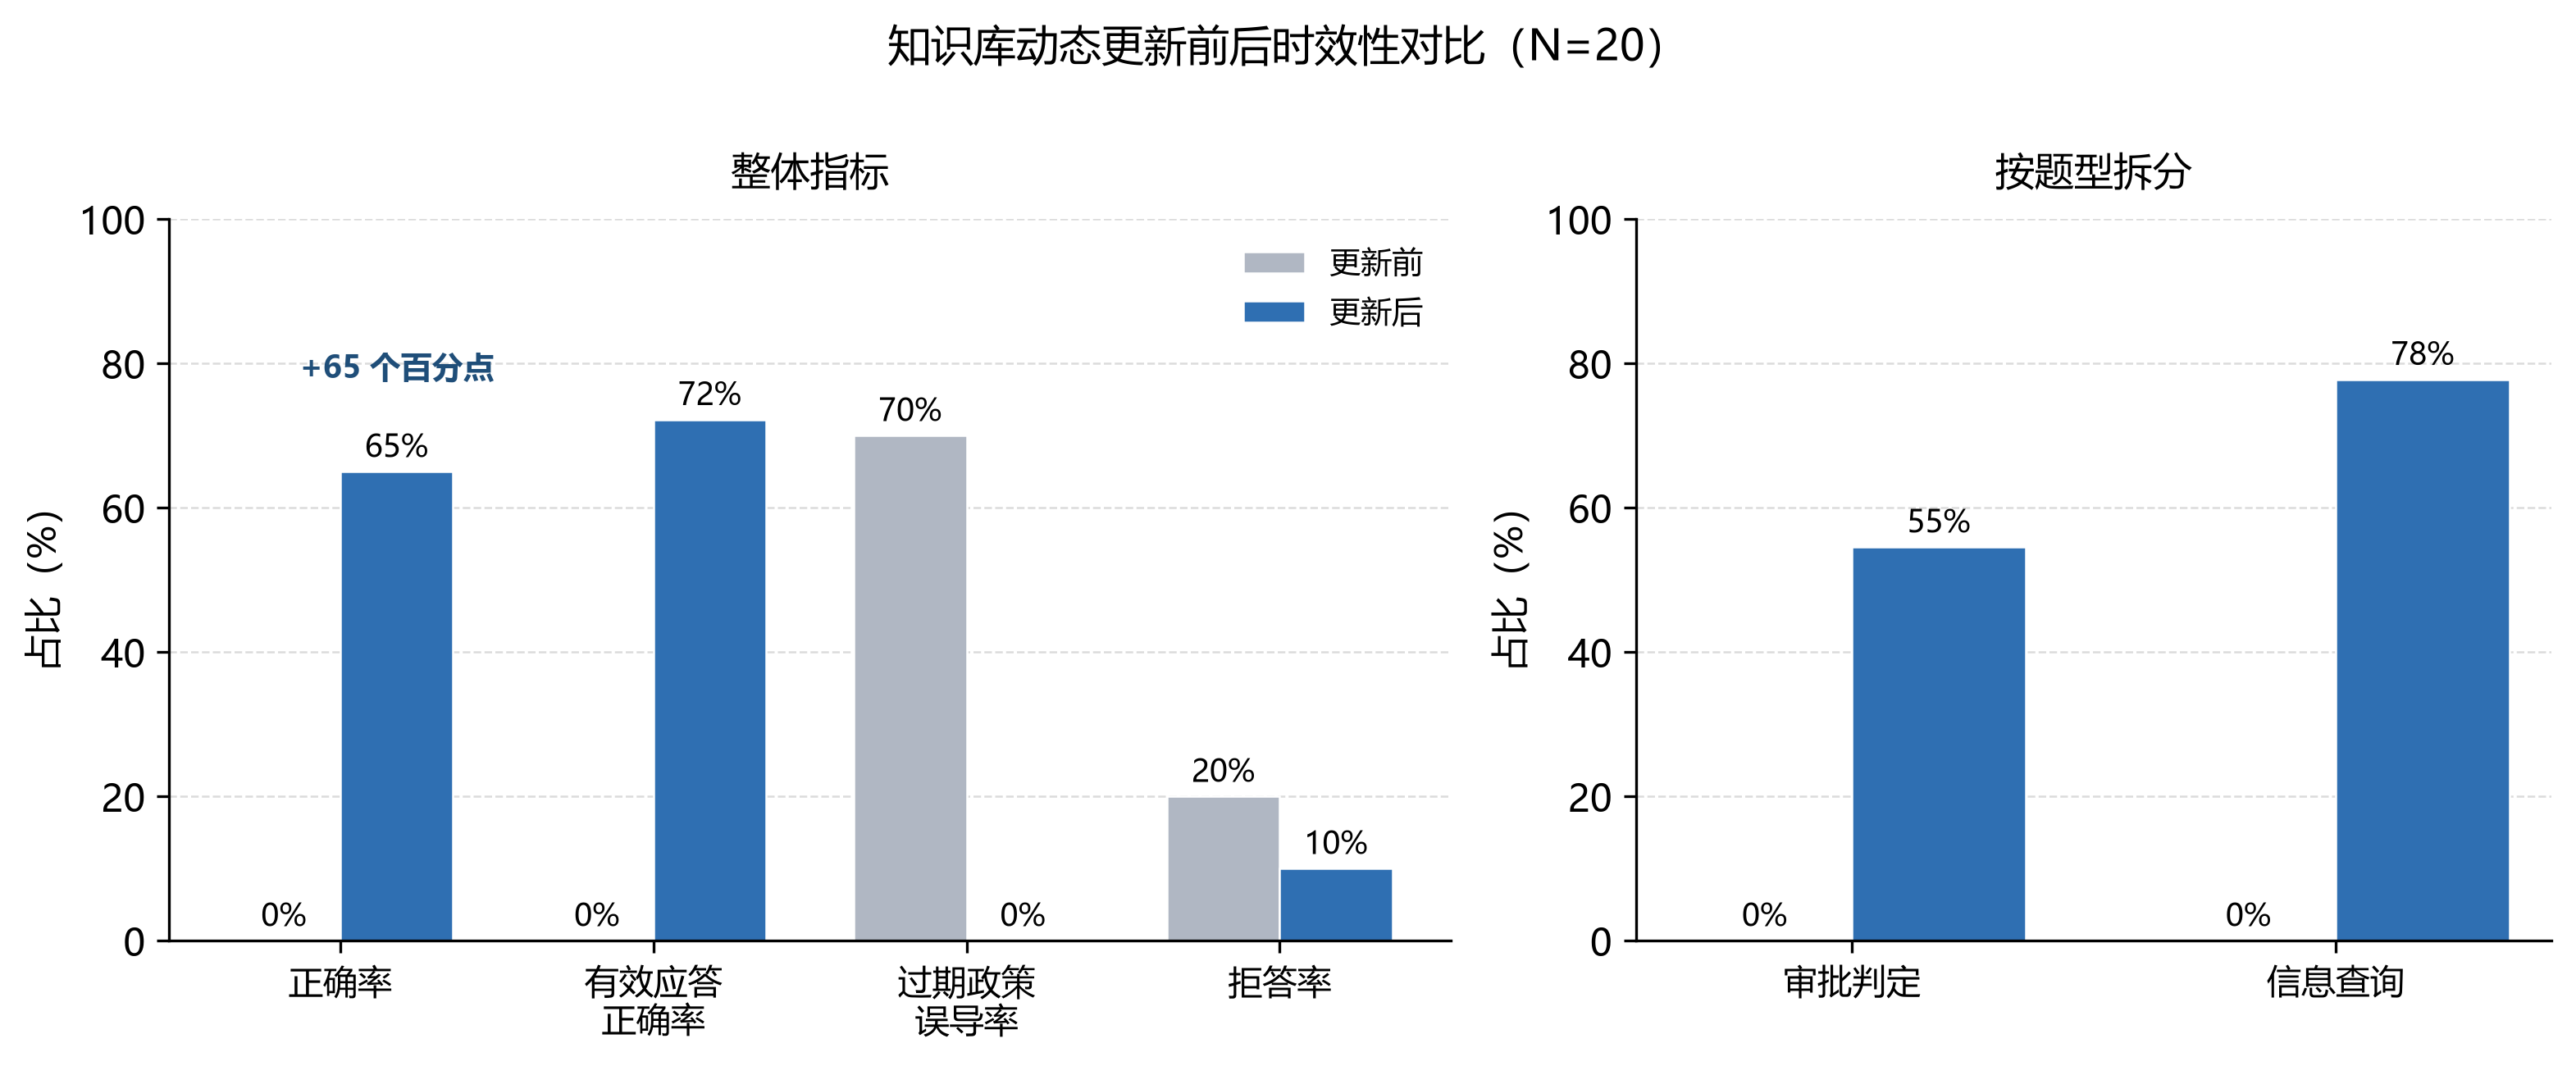

Values plotted in this chart, from the file beside it:
指标, before, after, 变化(pp)
正确率(严格), 0.0%, 65.0%, +65.0
有效应答正确率, 0.0%, 72.2%, +72.2
过期政策误导率, 70.0%, 0.0%, -70.0
拒答率, 20.0%, 10.0%, -10.0
其他错误率, 10.0%, 25.0%, +15.0
审批结论一致率, 40.0%, 60.0%, +20.0
其中·审批判定, 0.0%, 54.5%, +54.5
其中·信息查询, 0.0%, 77.8%, +77.8
